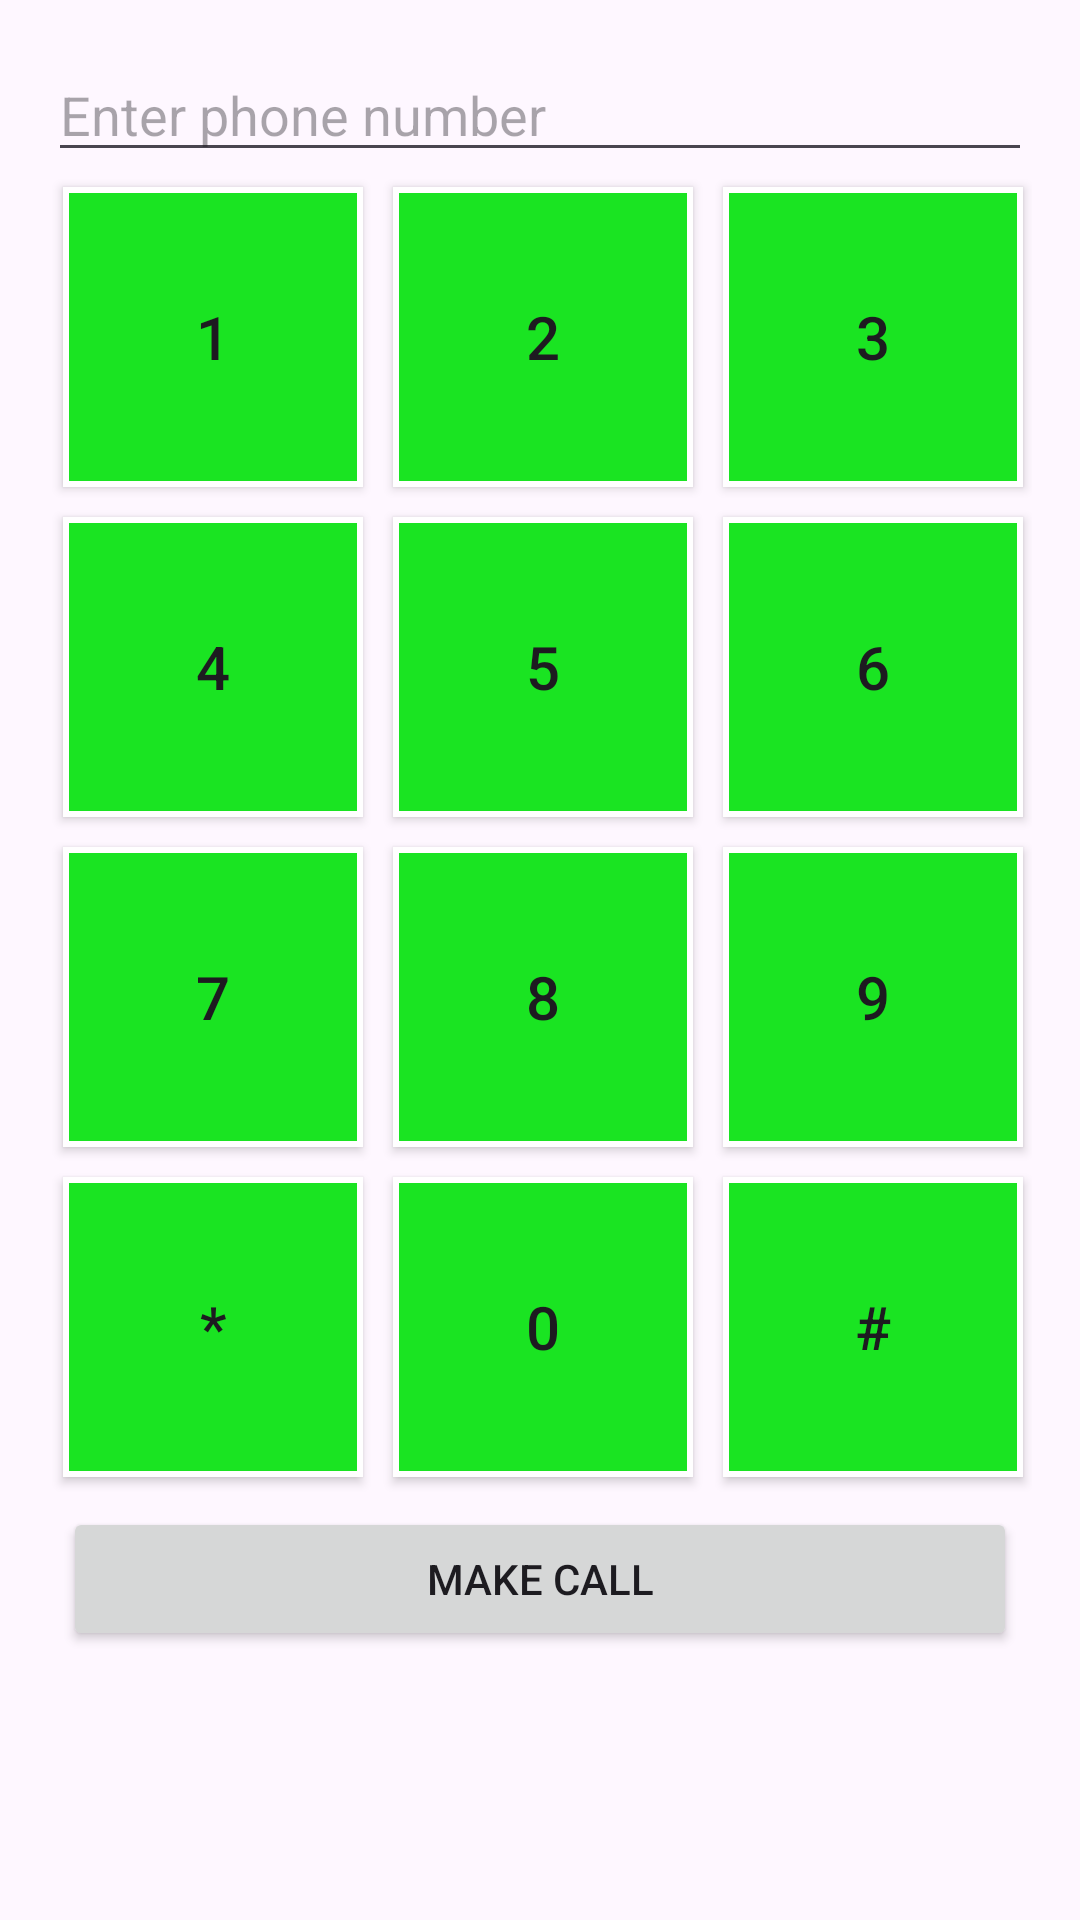

Reconstruct the res/layout file that produces this screen, plus the resources it refers to.
<!-- AndroidManifest.xml: application theme Theme.ConnectionServiceApp -->
<!-- res/layout/activity_main.xml -->
<?xml version="1.0" encoding="utf-8"?>
    <LinearLayout
        xmlns:android="http://schemas.android.com/apk/res/android"
        xmlns:tools="http://schemas.android.com/tools"
        android:layout_width="match_parent"
        android:layout_height="match_parent"
        android:orientation="vertical"
        android:padding="16dp"
        tools:context=".MainActivity">

        <EditText
            android:id="@+id/editTextPhoneNumber"
            android:layout_width="match_parent"
            android:layout_height="wrap_content"
            android:hint="Enter phone number"/>

        <GridLayout
            android:layout_width="match_parent"
            android:layout_height="wrap_content"
            android:columnCount="3"
            android:rowCount="4"
            android:layout_gravity="center">

            
            <Button
               android:layout_width="100dp"
                android:layout_height="100dp"
                android:layout_margin="5dp"
                android:id="@+id/btn1"
                style="@style/DialPadButton"
                android:text="1"/>

            <Button
                android:id="@+id/btn2"
                android:layout_margin="5dp"
                android:layout_width="100dp"
                android:layout_height="100dp"
                style="@style/DialPadButton"
                android:text="2"/>

            <Button
                android:id="@+id/btn3"
                android:layout_margin="5dp"
                android:layout_width="100dp"
                android:layout_height="100dp"
                style="@style/DialPadButton"
                android:text="3"/>

            
            <Button
                android:id="@+id/btn4"
                android:layout_margin="5dp"
                android:layout_width="100dp"
                android:layout_height="100dp"
                style="@style/DialPadButton"
                android:text="4"/>

            <Button
                android:id="@+id/btn5"
                android:layout_margin="5dp"
                android:layout_width="100dp"
                android:layout_height="100dp"
                style="@style/DialPadButton"
                android:text="5"/>

            <Button
                android:id="@+id/btn6"
                android:layout_margin="5dp"
                android:layout_width="100dp"
                android:layout_height="100dp"
                style="@style/DialPadButton"
                android:text="6"/>

            
            <Button
                android:id="@+id/btn7"
                android:layout_margin="5dp"
                android:layout_width="100dp"
                android:layout_height="100dp"
                style="@style/DialPadButton"
                android:text="7"/>

            <Button
                android:id="@+id/btn8"
                android:layout_margin="5dp"
                android:layout_width="100dp"
                android:layout_height="100dp"
                style="@style/DialPadButton"
                android:text="8"/>

            <Button
                android:id="@+id/btn9"
                android:layout_margin="5dp"
                android:layout_width="100dp"
                android:layout_height="100dp"
                style="@style/DialPadButton"
                android:text="9"/>

            
            <Button
                android:id="@+id/btnStar"
                android:layout_margin="5dp"
                android:layout_width="100dp"
                android:layout_height="100dp"
                style="@style/DialPadButton"
                android:text="*"/>

            <Button
                android:id="@+id/btn0"
                android:layout_margin="5dp"
                android:layout_width="100dp"
                android:layout_height="100dp"
                style="@style/DialPadButton"
                android:text="0"/>

            <Button
                android:id="@+id/btnHash"
                android:layout_margin="5dp"
                android:layout_width="100dp"
                android:layout_height="100dp"
                style="@style/DialPadButton"
                android:text="#"/>
        </GridLayout>

        <Button
            android:id="@+id/buttonMakeCall"
            android:layout_margin="5dp"
            android:layout_width="match_parent"
            android:layout_height="wrap_content"
            android:text="Make Call"/>

    </LinearLayout>
<!-- resources referenced by this layout -->
<resources>
  <style name="DialPadButton">
          <item name="android:layout_width">0dp</item>
          <item name="android:layout_height">wrap_content</item>
          <item name="android:layout_weight">1</item>
          <item name="android:textSize">20sp</item>
          <item name="android:background">@drawable/dial_pad_button_background</item>
      </style>
  <style name="Theme.ConnectionServiceApp" parent="Base.Theme.ConnectionServiceApp" />
  <!-- drawable dial_pad_button_background (drawable) -->
  <?xml version="1.0" encoding="utf-8"?>
  <shape xmlns:android="http://schemas.android.com/apk/res/android">
      <solid android:color="#1AE422" />
      <stroke android:color="@color/white" android:width="2dp"/>
      <size android:width="40dp" android:height="40dp"/>
  </shape>
  <style name="Base.Theme.ConnectionServiceApp" parent="Theme.Material3.DayNight.NoActionBar">
          
          
      </style>
  <!-- not gathered from this repository: default colours our renderer supplied (Android Studio template values) -->
  <color name="white">#FFFFFFFF</color>
</resources>
